Run: headless pygame with SDL's dummy video driver; simulated clock (each Clock.tick advances the game by its frame time, no real sleeping); random seed 0; keys injected as events and as key.get_pressed() state; no mouse input.
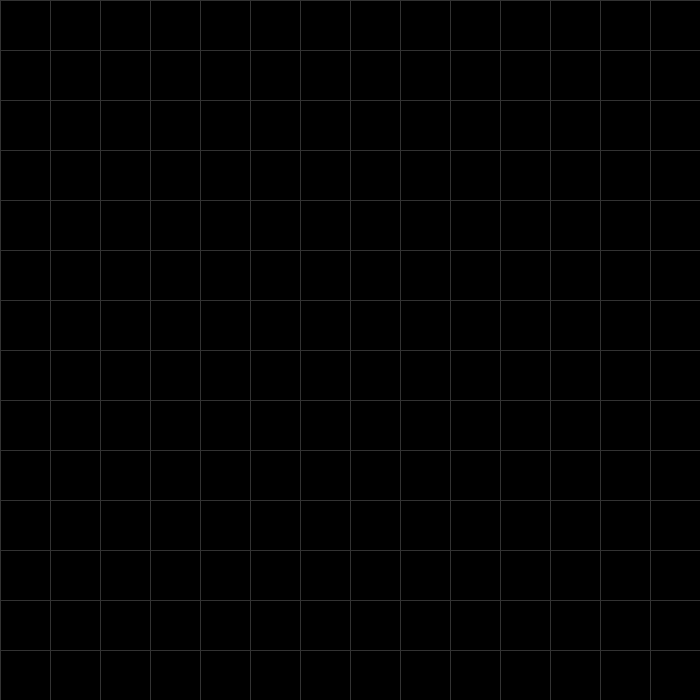
Frame 1 of 4 · flips 1–60 · no input
Frame 2 of 4 · flips 61–180 · tapped SPACE, RETURN · held RIGHT (→), D · screen unchanged from frame 1, image omitted
Frame 3 of 4 · flips 181–300 · held DOWN (↓), S · screen unchanged from frame 2, image omitted
Frame 4 of 4 · flips 301–420 · held LEFT (←), A, UP (↑), W · screen unchanged from frame 3, image omitted

The pygame program that drew these frames:

import pygame as pg
import sys

class Game:
    def __init__(self):
        pg.init
        self.WINDOW_SIZE = 700
        self.TILE_SIZE = 50
        self.screen = pg.display.set_mode([self.WINDOW_SIZE] * 2)
        self.clock = pg.time.Clock()

    def draw_grid(self):
        for x in range(0, self.WINDOW_SIZE, self.TILE_SIZE):
            pg.draw.line(self.screen, [50] * 3, (x, 0), (x, self.WINDOW_SIZE))
        for y in range(0, self.WINDOW_SIZE, self.TILE_SIZE):
            pg.draw.line(self.screen, [50] * 3, (0, y), (self.WINDOW_SIZE, y))
        
    def new_game(self):
        pass

    def update(self):
        pg.display.flip()
        self.clock.tick(60)

    def draw(self):
        self.screen.fill('black')
        self.draw_grid()

    def check_event(self):
        for event in pg.event.get():
            if event.type == pg.QUIT:
                pg.quit()
                sys.exit()

    # Main game loop
    def run(self):
        while True:
            self.check_event()
            self.update()
            self.draw()

# Run the game
if __name__ == '__main__':
    game = Game()
    game.run()
    
